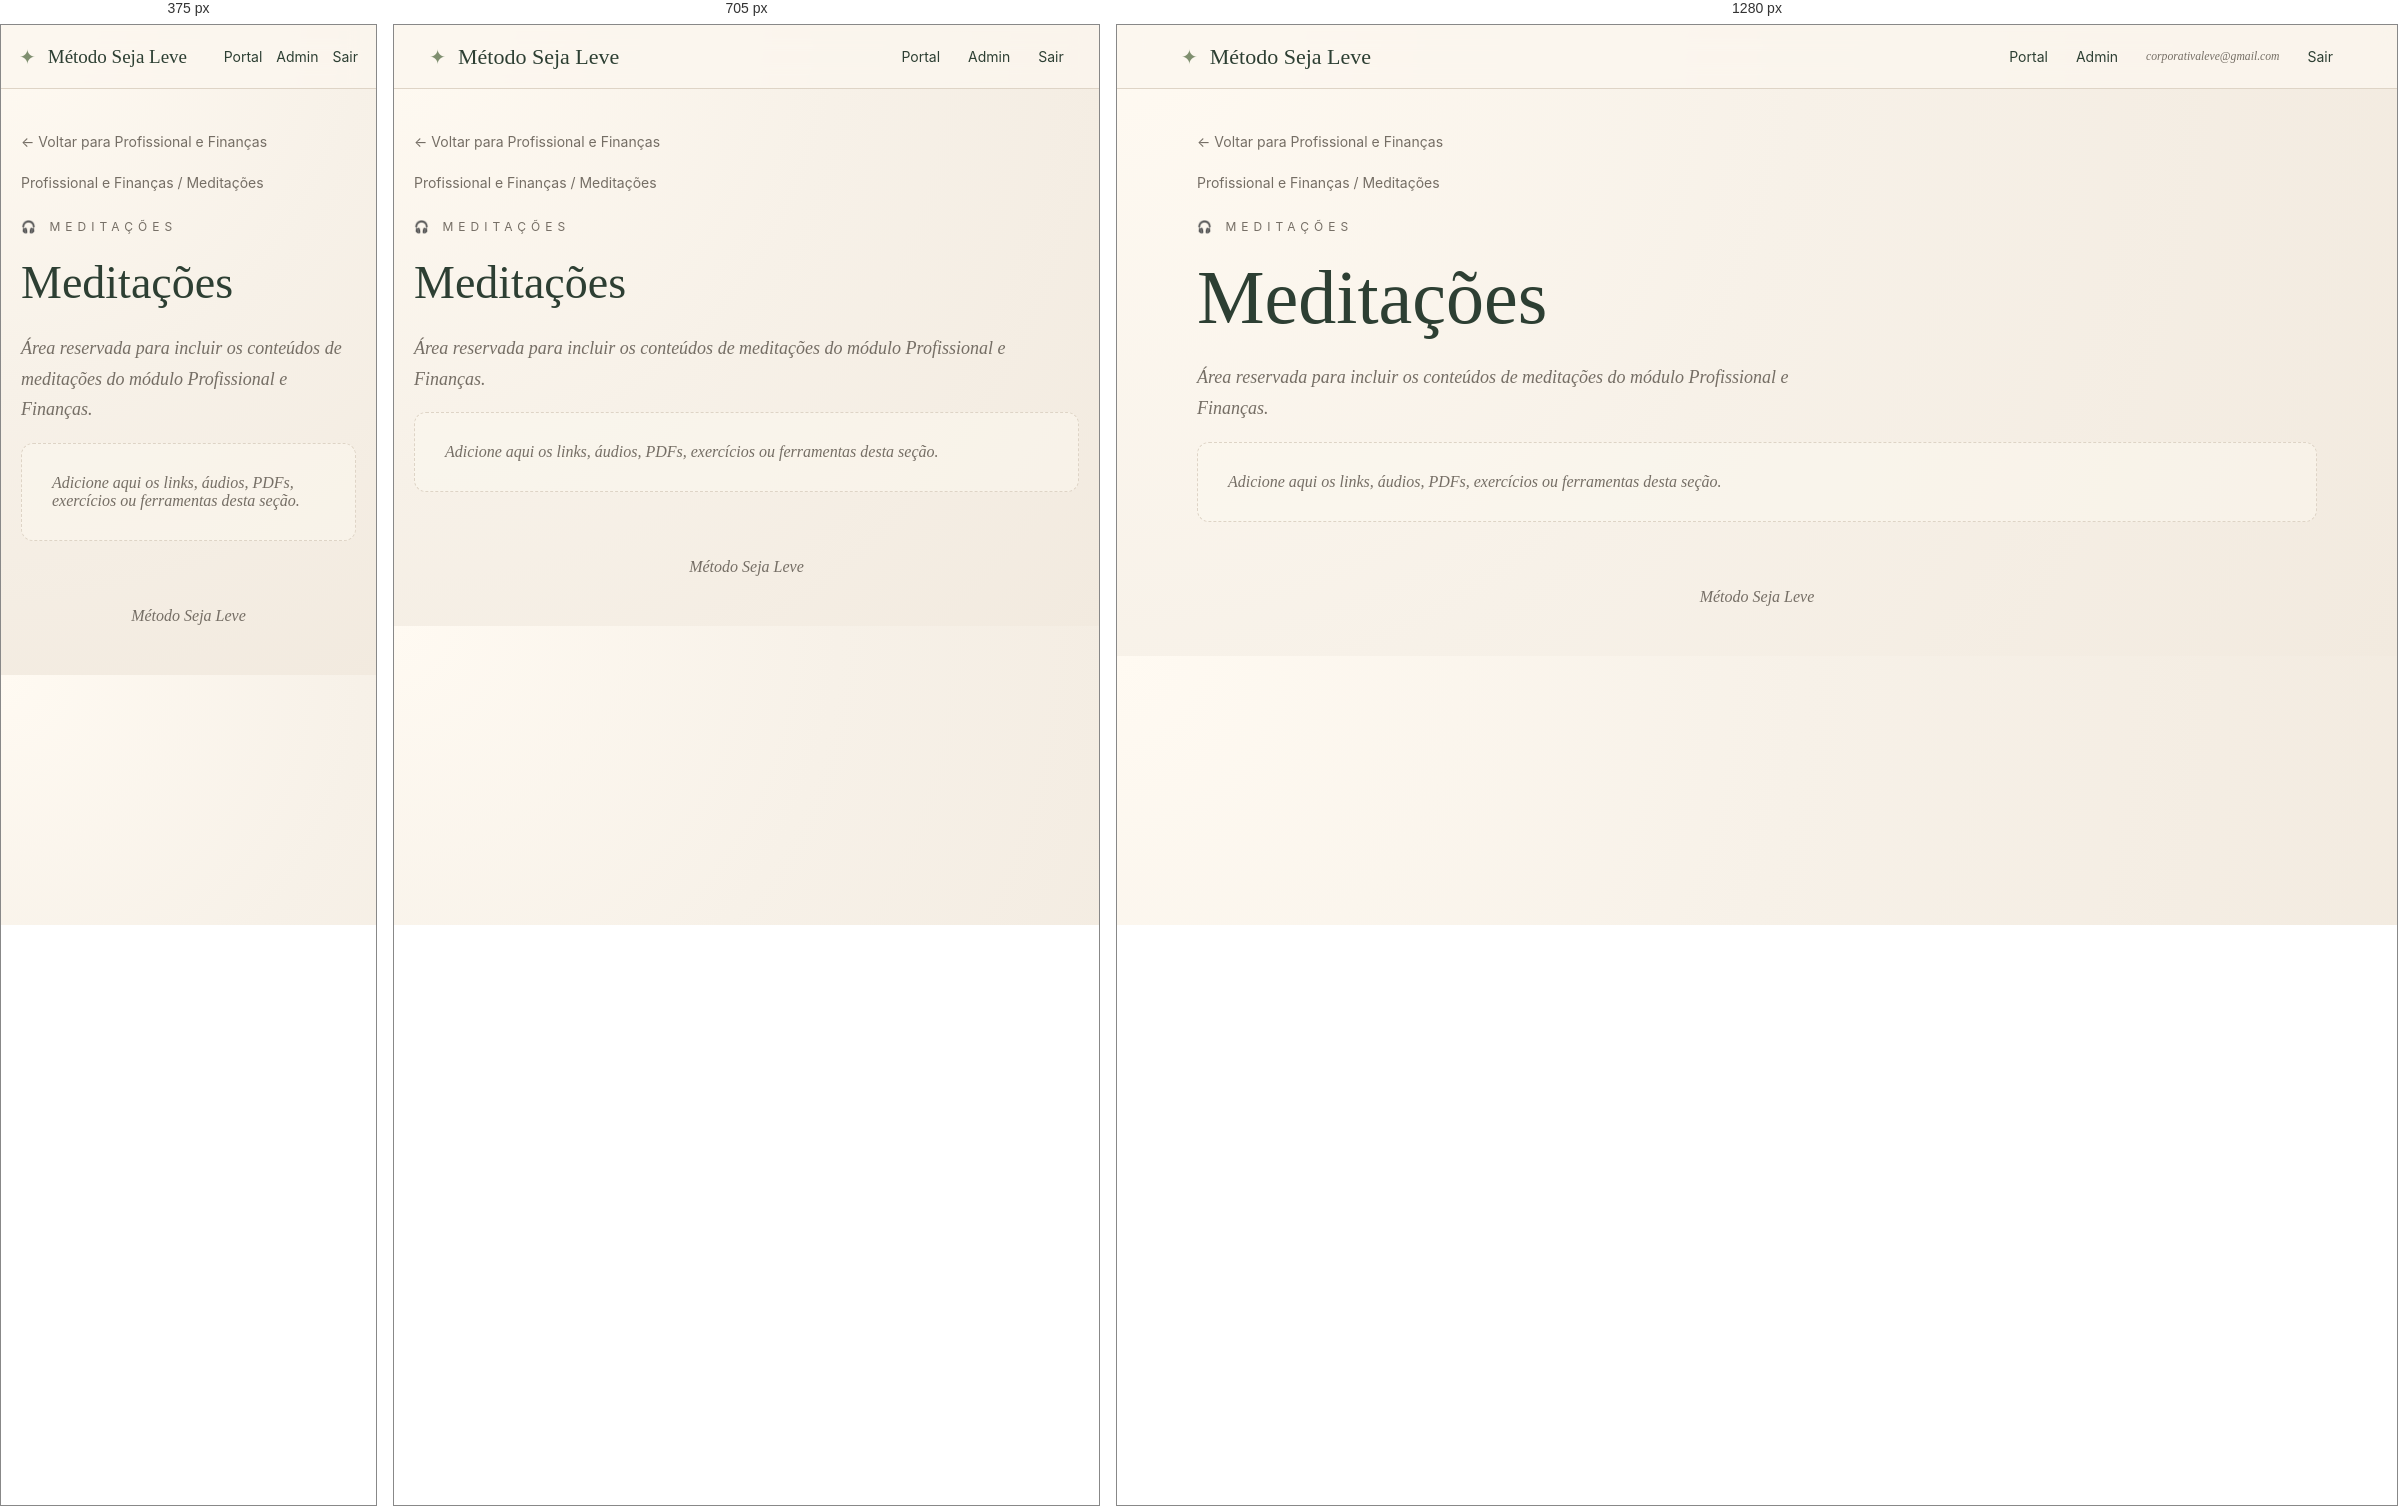
Rendered at 375 px, 705 px and 1280 px, left to right.

<!-- file: index.html -->
<!DOCTYPE html><html lang="pt-BR"><head><meta charset="UTF-8"><meta name="viewport" content="width=device-width, initial-scale=1.0"><meta name="description" content="Método Seja Leve"><link rel="stylesheet" href="/assets/css/style.css"><title>Meditações | Profissional e Finanças</title></head><body><header class="topbar"><a class="brand" href="/"><span class="brand-mark">✦</span><span>Método Seja Leve</span></a><nav class="nav"><a href="/">Portal</a><a href="#">Admin</a><small>corporativaleve@gmail.com</small><a href="#">Sair</a></nav></header><main class="container"><section class="page-hero"><a class="back" href="/profissional-financas/">← Voltar para Profissional e Finanças</a><div class="breadcrumb">Profissional e Finanças / Meditações</div><div class="eyebrow">🎧 Meditações</div><h1>Meditações</h1><p class="lead">Área reservada para incluir os conteúdos de meditações do módulo Profissional e Finanças.</p><div class="empty">Adicione aqui os links, áudios, PDFs, exercícios ou ferramentas desta seção.</div></section></main><footer class="footer">Método Seja Leve</footer></body></html>

/* @media block from style.css */
@media(max-width:850px){.module-grid{grid-template-columns:1fr 1fr}.nav small{display:none}.hero h1,.page-hero h1{font-size:46px}}

/* @media block from style.css */
@media(max-width:560px){.topbar{padding:0 18px}.nav{gap:14px}.module-grid{grid-template-columns:1fr}.hero{padding-top:48px}.brand{font-size:19px}.content-link{font-size:18px;padding:18px}}